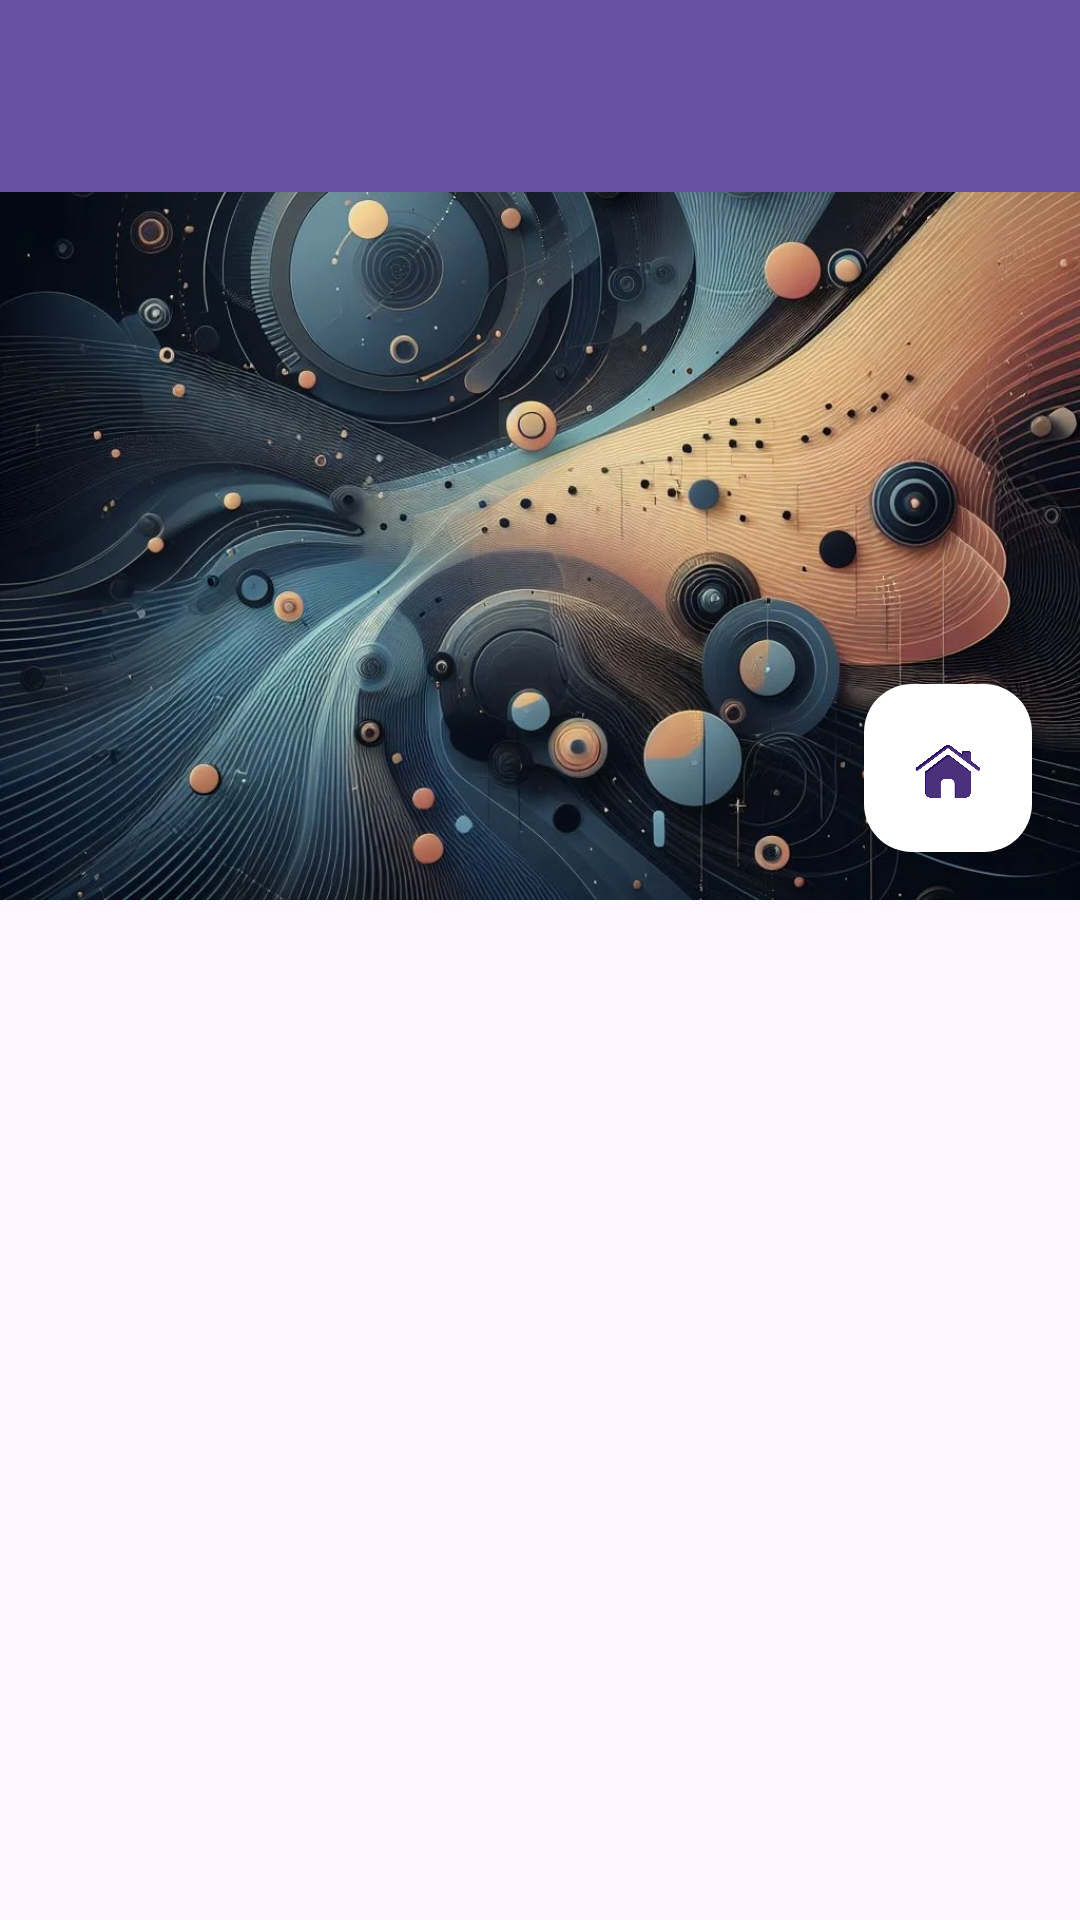

Layout XML and referenced resources for this Android screen:
<!-- AndroidManifest.xml: application theme Theme.TaskManager -->
<!-- res/layout/fragment_tasks.xml -->
<?xml version="1.0" encoding="utf-8"?>
<LinearLayout
    xmlns:android="http://schemas.android.com/apk/res/android"
    xmlns:tools="http://schemas.android.com/tools"
    xmlns:app="http://schemas.android.com/apk/res-auto"
    android:layout_width="match_parent"
    android:layout_height="match_parent"
    android:orientation="vertical">

    <androidx.coordinatorlayout.widget.CoordinatorLayout
        android:layout_width="match_parent"
        android:layout_height="wrap_content"
        tools:context=".TasksFragment">

        <com.google.android.material.appbar.AppBarLayout
            android:id="@+id/appBarLayout"
            android:layout_width="match_parent"
            android:layout_height="wrap_content"
            android:theme="@style/ThemeOverlay.AppCompat.Dark.ActionBar">

            <com.google.android.material.appbar.CollapsingToolbarLayout
                android:layout_width="match_parent"
                android:layout_height="300dp"
                app:layout_scrollFlags="scroll|exitUntilCollapsed">

                <com.google.android.material.appbar.MaterialToolbar
                    android:id="@+id/toolbar"
                    android:layout_width="match_parent"
                    android:layout_height="?attr/actionBarSize"
                    style="@style/Widget.MaterialComponents.Toolbar.Primary"
                    android:background="?attr/colorPrimary"
                    app:layout_scrollFlags="scroll|enterAlways"
                    />
                <com.google.android.material.floatingactionbutton.FloatingActionButton
                    android:id="@+id/fab"
                    android:layout_width="wrap_content"
                    android:layout_height="wrap_content"
                    android:layout_gravity="bottom|end"
                    android:layout_margin="16dp"
                    android:src="@drawable/homemenu"
                    app:backgroundTint="@android:color/white"
                    app:fabSize="normal" />

                <ImageView
                    android:layout_width="match_parent"
                    android:layout_height="match_parent"
                    android:scaleType="centerCrop"
                    android:src="@drawable/task"
                    app:layout_collapseMode="parallax"
                    />
            </com.google.android.material.appbar.CollapsingToolbarLayout>
        </com.google.android.material.appbar.AppBarLayout>

        <androidx.core.widget.NestedScrollView
            android:layout_width="match_parent"
            android:layout_height="wrap_content"
            android:fillViewport="true"
            app:layout_behavior="@string/appbar_scrolling_view_behavior">
            <LinearLayout
                android:layout_width="match_parent"
                android:layout_height="match_parent"
                android:orientation="vertical">
                <TextView
                    android:layout_width="match_parent"
                    android:layout_height="wrap_content"
                    android:text="@string/tareas_activas"
                    android:textSize="30sp"
                    android:textAppearance="@color/cardview_light_background"/>
                <TextView
                    android:layout_width="match_parent"
                    android:layout_height="wrap_content"
                    android:text="@string/pulsa_en_cualquier_tarea_para_visualizar_su_contenido"
                    android:textColor="@color/black"
                    android:textStyle="italic"
                    android:textSize="15sp"
                    android:textAppearance="@color/cardview_light_background"/>
            </LinearLayout>
        </androidx.core.widget.NestedScrollView>
    </androidx.coordinatorlayout.widget.CoordinatorLayout>
    <androidx.core.widget.NestedScrollView
        android:layout_width="match_parent"
        android:layout_height="match_parent"
        android:fillViewport="true">
        <com.google.android.material.chip.ChipGroup
            android:id="@+id/chipGroup"
            android:layout_width="match_parent"
            android:layout_height="wrap_content"
            android:padding="8dp"
            android:layout_gravity="top"
            />
    </androidx.core.widget.NestedScrollView>

</LinearLayout>
<!-- resources referenced by this layout -->
<resources>
  <color name="black">#FF000000</color>
  <!-- drawable homemenu: webp bitmap (drawable, 8006 bytes) -->
  <!-- drawable task: webp bitmap (drawable, 202232 bytes) -->
  <string name="pulsa_en_cualquier_tarea_para_visualizar_su_contenido">Pulsa en cualquier tarea para visualizar su contenido.</string>
  <string name="tareas_activas">Tareas Activas:</string>
  <style name="Theme.TaskManager" parent="Base.Theme.TaskManager">
          <item name="android:windowActionBar">true</item>
          <item name="android:windowNoTitle">true</item>
      </style>
  <style name="Base.Theme.TaskManager" parent="Theme.Material3.DayNight.NoActionBar">
  
  
      </style>
</resources>
